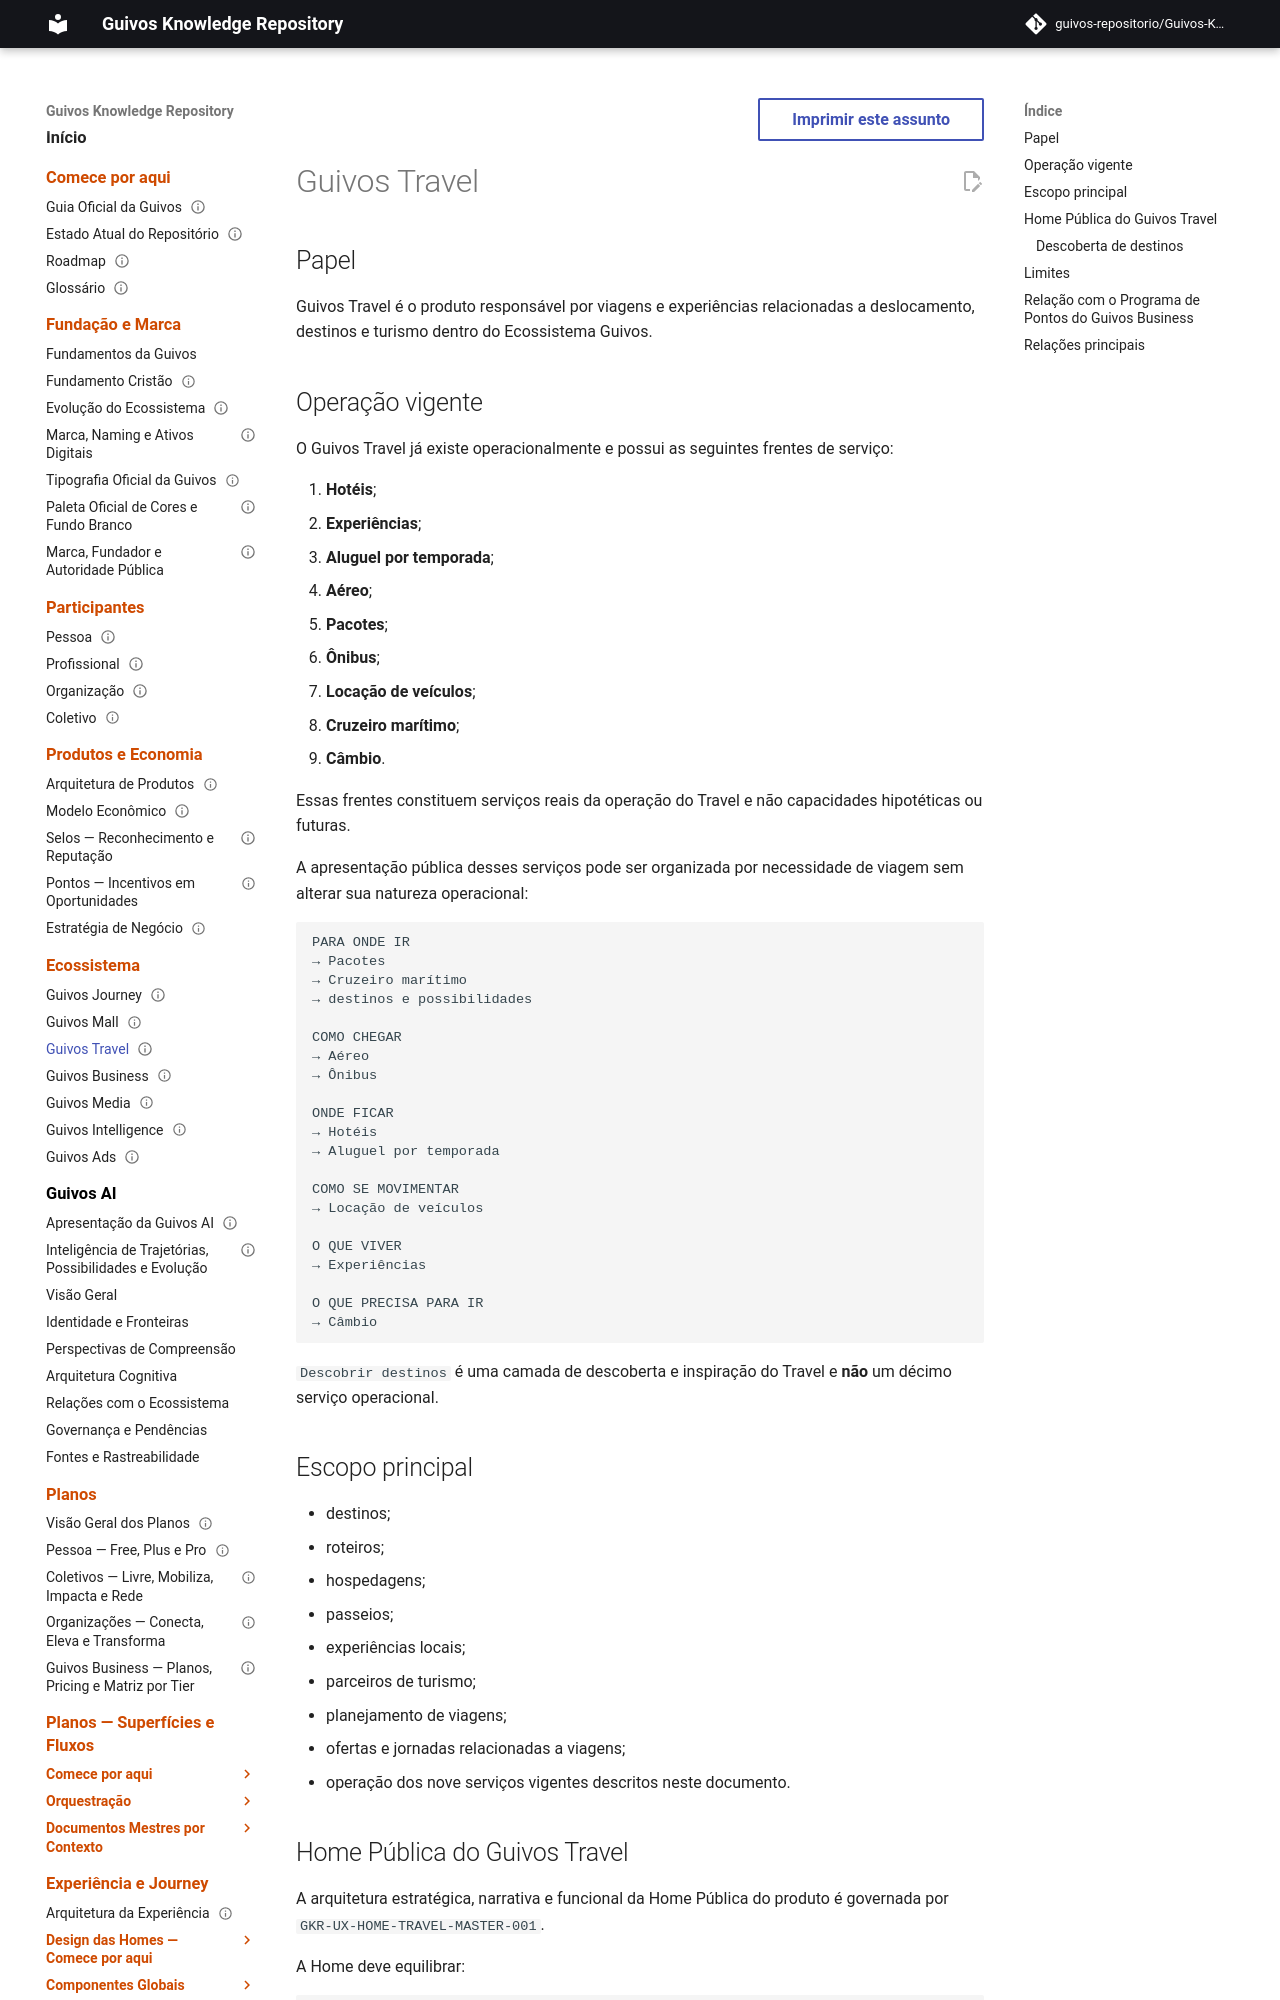

repository: guivos-repositorio/Guivos-Knowledge-Repository · page: product-architecture/travel/index.html · generator: mkdocs

---
id: GPA-003
title: Guivos Travel
status: consolidated
version: 1.3.0
owner: Guivos
last_updated: 2026-08-13
---

# Guivos Travel

## Papel

Guivos Travel é o produto responsável por viagens e experiências relacionadas a deslocamento, destinos e turismo dentro do Ecossistema Guivos.

## Operação vigente

O Guivos Travel já existe operacionalmente e possui as seguintes frentes de serviço:

1. **Hotéis**;
2. **Experiências**;
3. **Aluguel por temporada**;
4. **Aéreo**;
5. **Pacotes**;
6. **Ônibus**;
7. **Locação de veículos**;
8. **Cruzeiro marítimo**;
9. **Câmbio**.

Essas frentes constituem serviços reais da operação do Travel e não capacidades hipotéticas ou futuras.

A apresentação pública desses serviços pode ser organizada por necessidade de viagem sem alterar sua natureza operacional:

```text
PARA ONDE IR
→ Pacotes
→ Cruzeiro marítimo
→ destinos e possibilidades

COMO CHEGAR
→ Aéreo
→ Ônibus

ONDE FICAR
→ Hotéis
→ Aluguel por temporada

COMO SE MOVIMENTAR
→ Locação de veículos

O QUE VIVER
→ Experiências

O QUE PRECISA PARA IR
→ Câmbio
```

`Descobrir destinos` é uma camada de descoberta e inspiração do Travel e **não** um décimo serviço operacional.

## Escopo principal

- destinos;
- roteiros;
- hospedagens;
- passeios;
- experiências locais;
- parceiros de turismo;
- planejamento de viagens;
- ofertas e jornadas relacionadas a viagens;
- operação dos nove serviços vigentes descritos neste documento.

## Home Pública do Guivos Travel

A arquitetura estratégica, narrativa e funcional da Home Pública do produto é governada por `GKR-UX-HOME-TRAVEL-MASTER-001`.

A Home deve equilibrar:

```text
inspiração
+
operação real
+
acesso direto aos serviços
```

Pergunta-mãe:

> **Até onde o seu próximo momento pode levar você?**

A Home deve permitir tanto a descoberta de lugares e experiências quanto o acesso direto aos serviços para quem já sabe o que procura.
